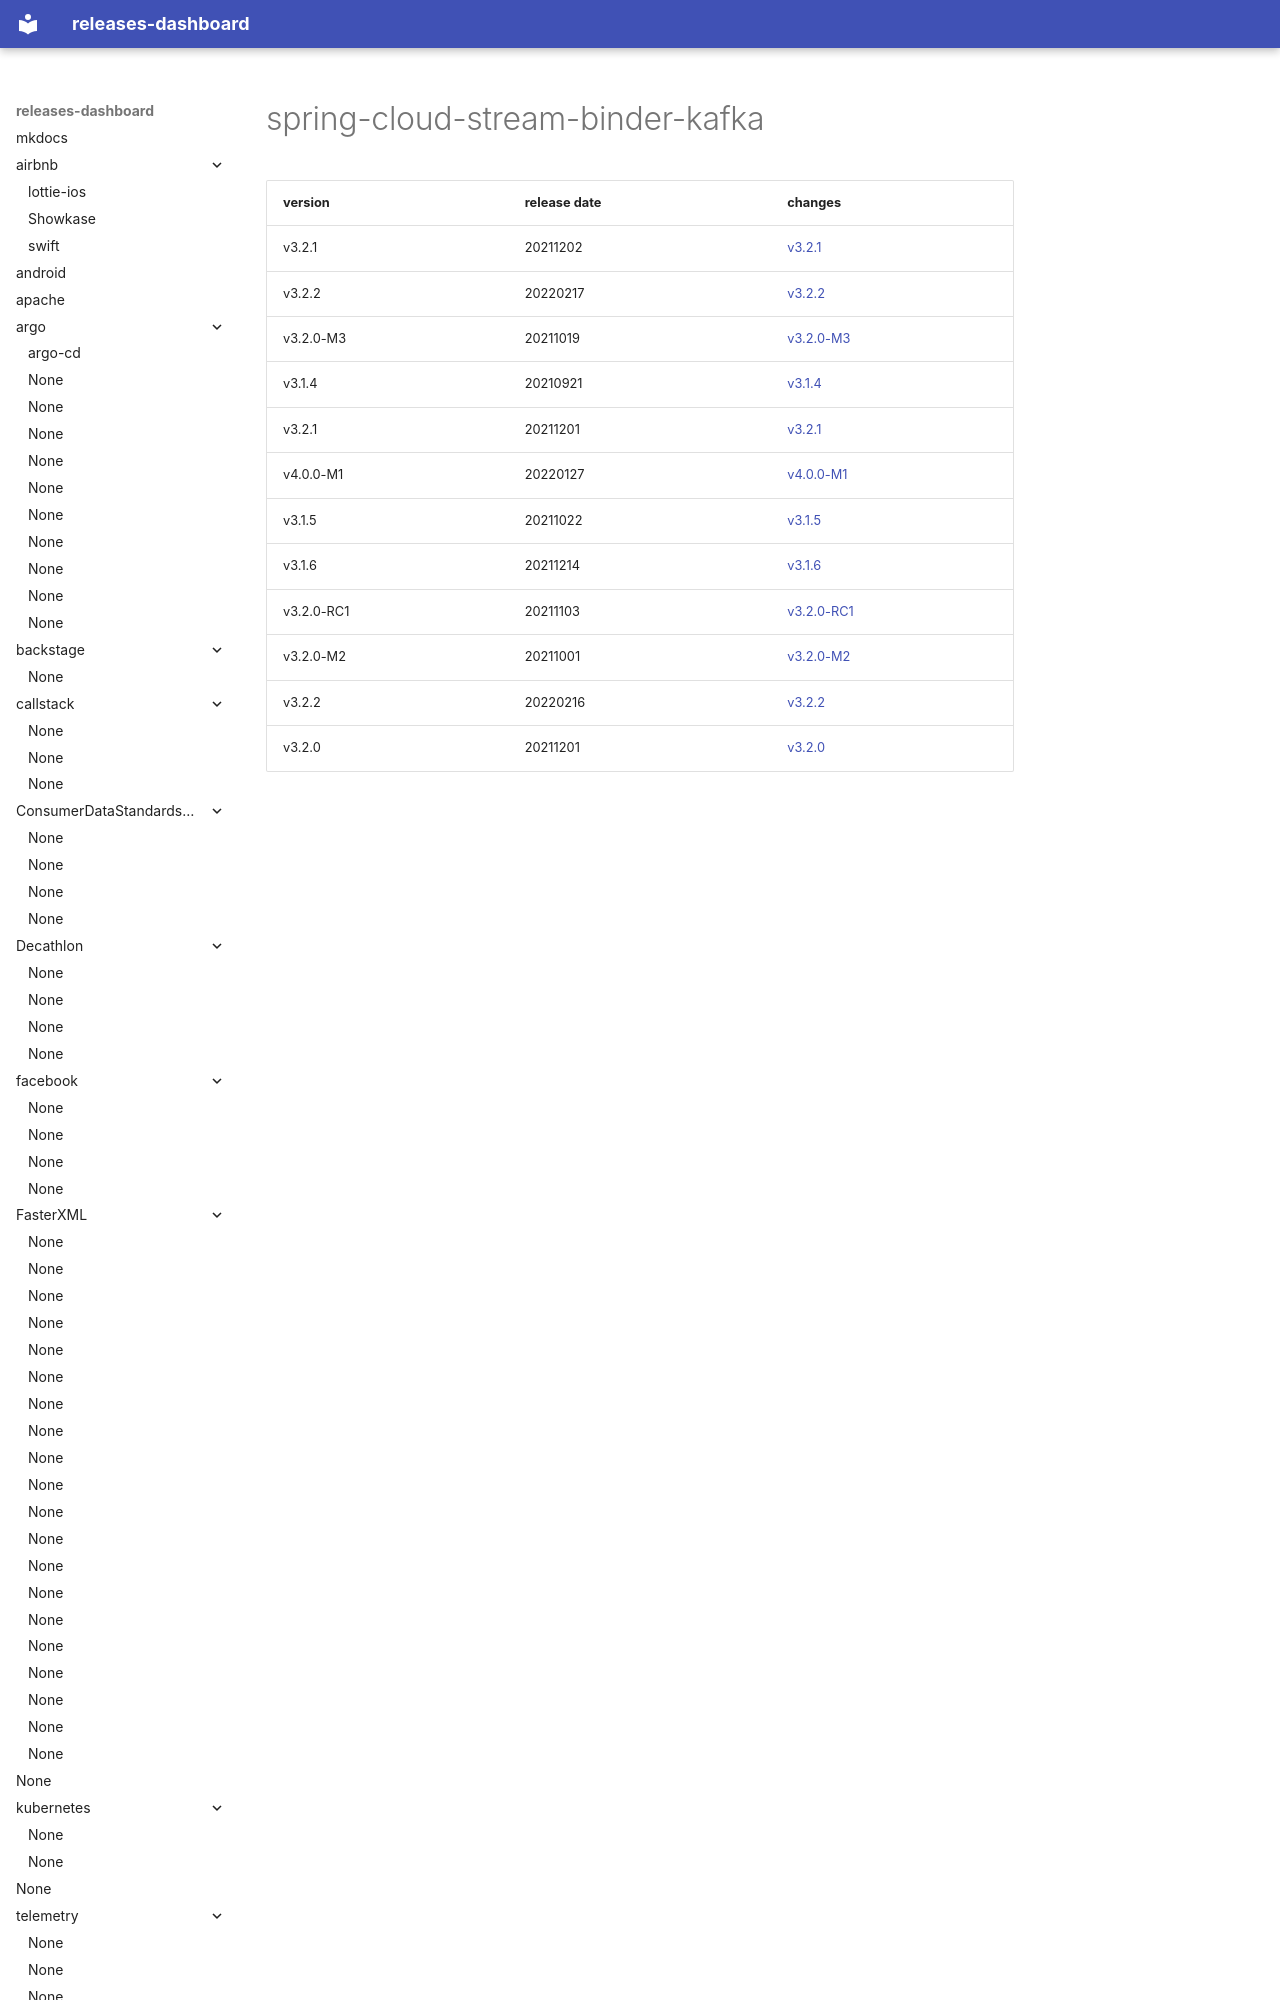

repository: rock-hu/releases-dashboard · page: spring-cloud/spring-cloud-stream-binder-kafka/index.html · generator: mkdocs

# spring-cloud-stream-binder-kafka	


|version|release date|changes|
|---|---|---|
|v3.2.1|20211202|[v3.2.1](./v3.2.1-20211202.md)|
|v3.2.2|20220217|[v3.2.2](./v3.2.2-20220217.md)|
|v3.2.0-M3|20211019|[v3.2.0-M3](./v3.2.0-M3-20
